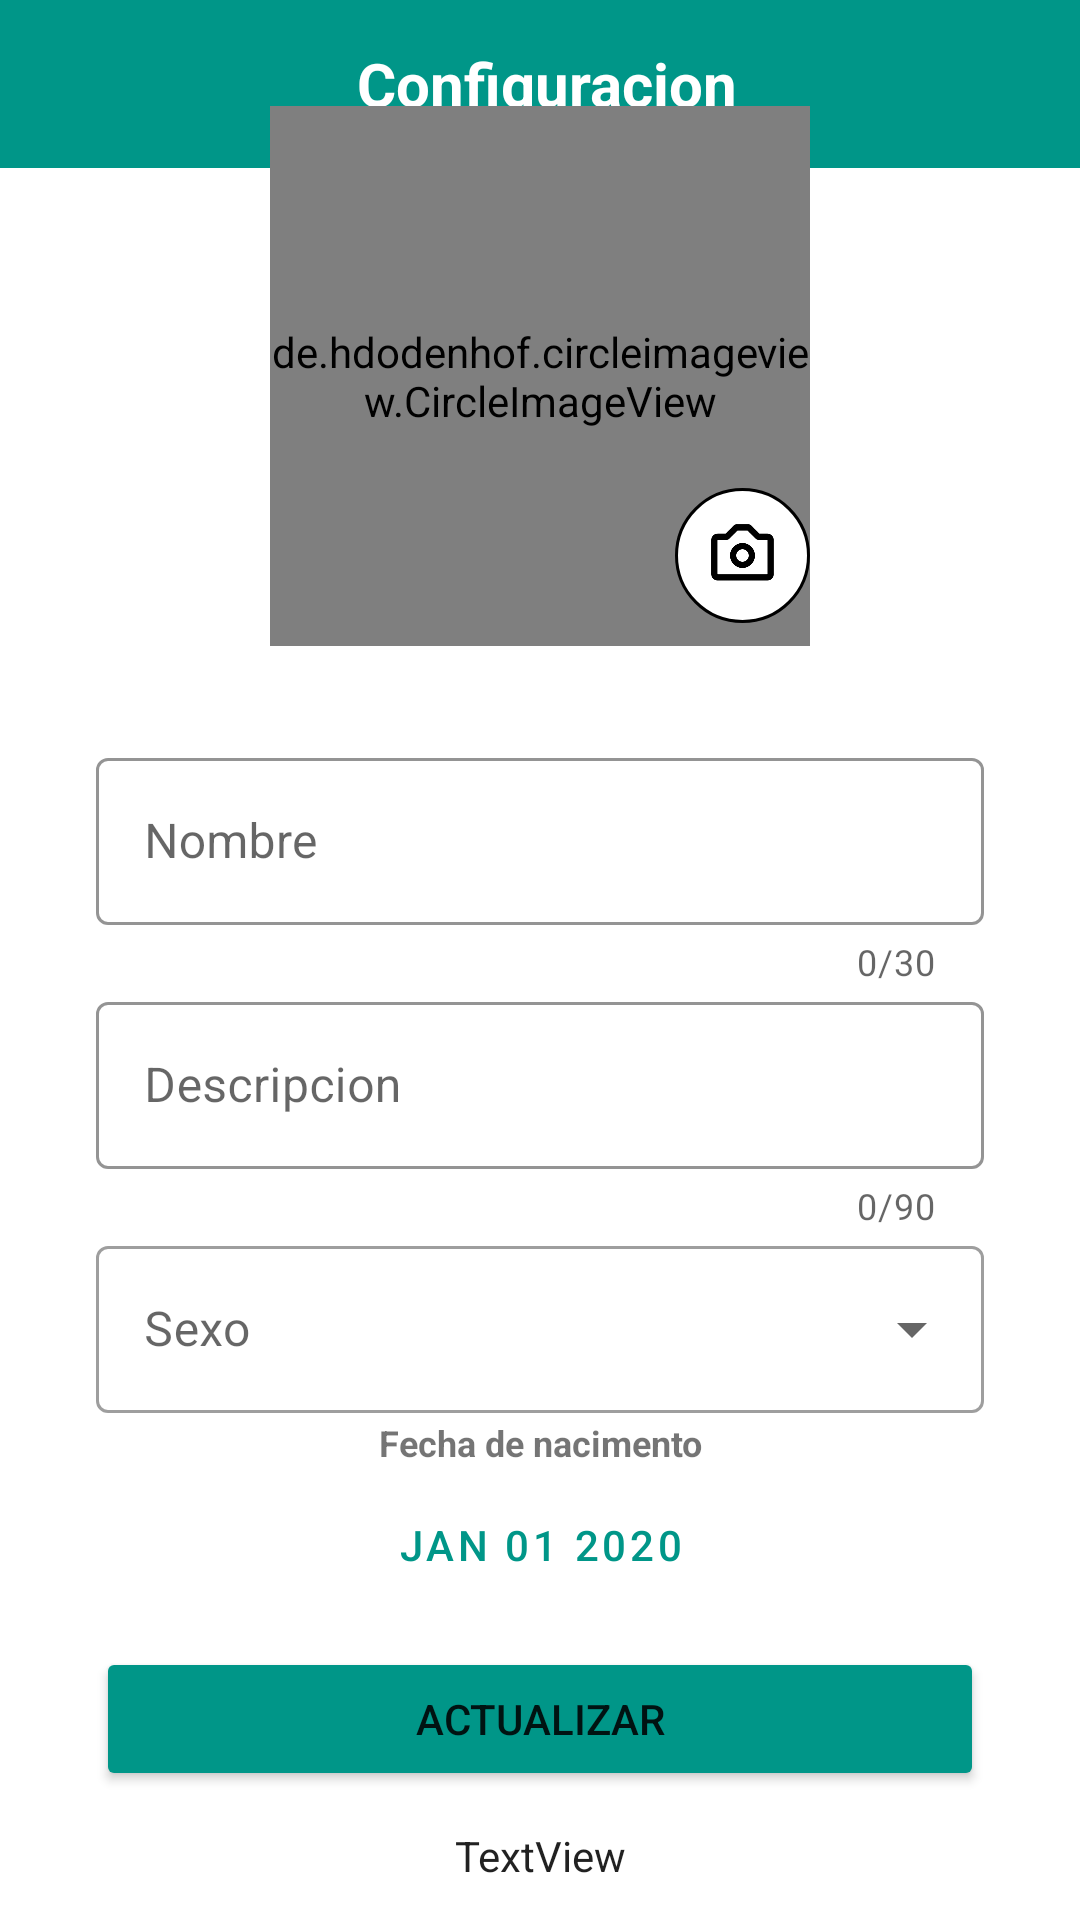

Layout XML and referenced resources for this Android screen:
<!-- AndroidManifest.xml: application theme Theme.Design.NoActionBar. -->
<!-- res/layout/activity_configuracion_perfil_personal.xml -->
<?xml version="1.0" encoding="utf-8"?>
<androidx.constraintlayout.widget.ConstraintLayout xmlns:android="http://schemas.android.com/apk/res/android"
    xmlns:app="http://schemas.android.com/apk/res-auto"
    xmlns:tools="http://schemas.android.com/tools"
    android:layout_width="match_parent"
    android:layout_height="match_parent"
    tools:context=".Activities.ConfiguracionPerfilPersonalActivity">

    <androidx.appcompat.widget.Toolbar
        android:id="@+id/toolbar"
        android:layout_width="match_parent"
        android:layout_height="wrap_content"
        android:background="?attr/colorPrimary"
        android:minHeight="?attr/actionBarSize"
        android:theme="?attr/actionBarTheme"
        app:layout_constraintEnd_toEndOf="parent"
        app:layout_constraintStart_toStartOf="parent"
        app:layout_constraintTop_toTopOf="parent">

        <LinearLayout
            android:layout_width="match_parent"
            android:layout_height="match_parent"
            android:orientation="horizontal">


            <ImageView

                android:id="@+id/retroceder"
                android:layout_width="wrap_content"
                android:layout_height="wrap_content"
                app:srcCompat="@drawable/flecha_izquierda" />

            <TextView
                android:id="@+id/textView9"
                style="@style/Widget.MaterialComponents.TextView"
                android:layout_width="333dp"
                android:layout_height="wrap_content"
                android:gravity="center"
                android:text="Configuracion"
                android:textColor="@color/white"
                android:textSize="20dp"
                android:textStyle="bold" />
        </LinearLayout>


    </androidx.appcompat.widget.Toolbar>

    <de.hdodenhof.circleimageview.CircleImageView
        android:id="@+id/imagenUsuario"
        android:layout_width="180dp"
        android:layout_height="180dp"
        android:layout_marginTop="100dp"
        android:layout_marginBottom="24dp"
        android:src="@drawable/avatar"
        app:layout_constraintBottom_toTopOf="@+id/linearLayout2"
        app:layout_constraintEnd_toEndOf="parent"
        app:layout_constraintStart_toStartOf="parent"
        app:layout_constraintTop_toBottomOf="@+id/toolbar" />

    <LinearLayout
        android:id="@+id/linearLayout2"
        android:layout_width="match_parent"
        android:layout_height="wrap_content"
        android:layout_marginStart="32dp"
        android:layout_marginTop="8dp"
        android:layout_marginEnd="32dp"
        android:layout_marginBottom="164dp"
        android:orientation="vertical"
        app:layout_constraintBottom_toBottomOf="parent"
        app:layout_constraintEnd_toEndOf="parent"
        app:layout_constraintStart_toStartOf="parent"
        app:layout_constraintTop_toBottomOf="@+id/imagenUsuario">

        <com.google.android.material.textfield.TextInputLayout
            style="@style/Widget.MaterialComponents.TextInputLayout.OutlinedBox"
            android:layout_width="match_parent"
            android:layout_height="wrap_content"
            app:boxStrokeColor="@color/Tomatoe"
            app:counterEnabled="true"
            app:counterMaxLength="30"
            app:endIconMode="clear_text"

            app:helperTextTextColor="@color/Read">

            <com.google.android.material.textfield.TextInputEditText
                android:id="@+id/nombreUsuario"
                android:layout_width="match_parent"
                android:layout_height="wrap_content"
                android:hint="Nombre"
                android:maxLength="30" />
        </com.google.android.material.textfield.TextInputLayout>

        <com.google.android.material.textfield.TextInputLayout
            style="@style/Widget.MaterialComponents.TextInputLayout.OutlinedBox"
            android:layout_width="match_parent"
            android:layout_height="match_parent"
            app:boxStrokeColor="@color/Tomatoe"
            app:counterEnabled="true"
            app:counterMaxLength="90"
            app:endIconMode="clear_text"

            app:helperTextTextColor="@color/Read">

            <com.google.android.material.textfield.TextInputEditText
                android:id="@+id/descripcionUsuario"
                android:layout_width="match_parent"
                android:layout_height="wrap_content"
                android:hint="Descripcion"
                android:maxLength="90" />
        </com.google.android.material.textfield.TextInputLayout>

        <com.google.android.material.textfield.TextInputLayout
            style="@style/Widget.MaterialComponents.TextInputLayout.OutlinedBox.ExposedDropdownMenu"
            android:layout_width="match_parent"
            android:layout_height="match_parent">

            <AutoCompleteTextView
                android:id="@+id/sexo"
                android:layout_width="match_parent"
                android:layout_height="match_parent"
                android:layout_weight="1"
                android:hint="Sexo"
                android:inputType="none" />

        </com.google.android.material.textfield.TextInputLayout>


        <TextView

            android:layout_width="match_parent"
            android:layout_height="20dp"
            android:gravity="center"
            android:text="Fecha de nacimento"
            android:textSize="12dp"
            android:textStyle="bold">

        </TextView>

        <Button
            android:id="@+id/daterPikerButton"
            style="?materialButtonOutlinedStyle"
            android:layout_width="match_parent"
            android:layout_height="wrap_content"
            android:gravity="center"
            android:onClick="openDatePicker"
            android:text="Jan 01 2020" />

        <Button
            android:id="@+id/actualizarBtn"
            android:layout_width="match_parent"
            android:layout_height="wrap_content"
            android:layout_marginTop="10dp"
            android:layout_weight="1"
            android:backgroundTint="@color/toolbar"
            android:text="Actualizar"
            app:cornerRadius="20dp" />

    </LinearLayout>

    <ImageView
        android:id="@+id/camara"
        android:layout_width="45dp"
        android:layout_height="45dp"
        android:layout_marginTop="120dp"
        android:background="@drawable/circle"
        android:padding="10dp"
        app:layout_constraintBottom_toBottomOf="@+id/imagenUsuario"
        app:layout_constraintEnd_toEndOf="@+id/imagenUsuario"
        app:layout_constraintTop_toTopOf="@+id/imagenUsuario"
        app:srcCompat="@drawable/ic_camera" />

    <TextView
        android:id="@+id/telefono"

        style="@style/Widget.MaterialComponents.TextInputLayout.OutlinedBox.ExposedDropdownMenu"
        android:layout_width="wrap_content"
        android:layout_height="wrap_content"
        android:text="TextView"
        app:layout_constraintBottom_toBottomOf="parent"
        app:layout_constraintEnd_toEndOf="@+id/linearLayout2"
        app:layout_constraintStart_toStartOf="@+id/linearLayout2"
        app:layout_constraintTop_toBottomOf="@+id/linearLayout2" />


</androidx.constraintlayout.widget.ConstraintLayout>
<!-- resources referenced by this layout -->
<resources>
  <color name="Read">#F44336</color>
  <color name="Tomatoe">#162C34</color>
  <color name="toolbar">#009688</color>
  <color name="white">#FFFFFFFF</color>
  <!-- drawable circle (drawable) -->
  <?xml version="1.0" encoding="utf-8"?>
  <shape android:shape="oval" xmlns:android="http://schemas.android.com/apk/res/android">
  
          <corners android:radius="50dip" />
          <stroke android:width="1dip" android:color="@color/black" />
          <solid android:color="@color/white" />
  
  
          
  
  
  </shape>
  <!-- drawable ic_camera: png bitmap (drawable, 6260 bytes) -->
  <style name="Theme.Design.NoActionBar." parent="Theme.MaterialComponents.DayNight.NoActionBar">
          
          <item name="colorPrimary">@color/toolbar</item>
          <item name="colorPrimaryVariant">@color/barra</item>
          <item name="colorOnPrimary">@color/white</item>
          
          <item name="colorSecondary">@color/teal_200</item>
          <item name="colorSecondaryVariant">@color/teal_700</item>
          <item name="colorOnSecondary">@color/black</item>
          
          <item name="android:statusBarColor" tools:targetApi="l">?attr/colorPrimaryVariant</item>
          
  
      </style>
  <color name="black">#FF000000</color>
  <color name="barra">#00695c</color>
  <color name="teal_200">#FF03DAC5</color>
  <color name="teal_700">#FF018786</color>
</resources>
